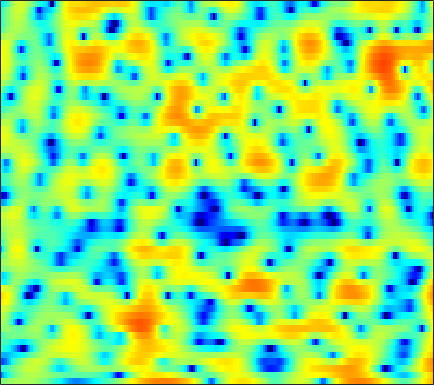

The table this chart was drawn from, first rows:
-0.076294, 0.10825, 0.36065, 0.61745, 0.8052, 1.0407, 1.2536, 1.3885, 1.5269, 1.6238, 1.6833, 1.6878, 1.654, 1.5652, 1.46, 1.2633, 1.0063, 0.78159, 0.4337, 0.036121, -0.4229, -0.81246, -1.3953, -2.0361
-10.84, -8.521, -6.194, -4.409, -3.317, -2.109, -1.123, -0.5044, 0.1864, 0.7421, 1.18, 1.435, 1.69, 1.85, 1.913, 1.925, 1.865, 1.777, 1.603, 1.374, 1.099, 0.8719, 0.5489, 0.2139
-3.972, -3.666, -3.115, -2.449, -1.9, -1.147, -0.4037, 0.1299, 0.7966, 1.383, 1.884, 2.196, 2.519, 2.727, 2.803, 2.795, 2.662, 2.473, 2.095, 1.557, 0.8487, 0.1957, -0.8465, -2.095
-11.53, -12.09, -10.73, -8.412, -6.747, -4.821, -3.244, -2.236, -1.083, -0.1118, 0.709, 1.239, 1.839, 2.317, 2.597, 2.863, 3.004, 3.022, 2.917, 2.659, 2.227, 1.789, 1.042, 0.1187
-7.682, -8.122, -8.138, -7.724, -7.283, -6.702, -6.182, -5.833, -5.385, -4.887, -4.3, -3.78, -2.979, -2.111, -1.455, -0.6144, 0.1474, 0.6489, 1.218, 1.671, 2.01, 2.206, 2.389, 2.51
-2.966, -3.502, -4.209, -4.961, -5.598, -6.638, -8.027, -9.437, -12.1, -16.4, -21.62, -18.1, -12.22, -8.358, -6.236, -4.04, -2.348, -1.323, -0.1957, 0.7101, 1.445, 1.909, 2.433, 2.876
-2.196, -2.347, -2.58, -2.888, -3.183, -3.695, -4.327, -4.865, -5.558, -6.111, -6.273, -6.02, -5.244, -4.191, -3.354, -2.289, -1.361, -0.7706, -0.1215, 0.4005, 0.8198, 1.092, 1.435, 1.789
-2.782, -1.921, -1.16, -0.7325, -0.5605, -0.4648, -0.4586, -0.4816, -0.498, -0.4613, -0.3487, -0.2202, 0.01099, 0.2742, 0.4622, 0.6521, 0.7258, 0.674, 0.4244, -0.06307, -0.8107, -1.509, -2.477, -3.092
0.2924, 0.5076, 0.5857, 0.4331, 0.1854, -0.2477, -0.7045, -1.004, -1.205, -1.085, -0.6999, -0.3003, 0.2929, 0.8587, 1.205, 1.506, 1.584, 1.471, 1.032, 0.2079, -1.117, -2.525, -5.111, -8.113
2.08, 1.56, 0.6632, -0.5739, -1.796, -3.977, -7.118, -10.54, -16.43, -13.43, -8.237, -5.664, -3.249, -1.561, -0.6309, 0.2777, 0.8685, 1.147, 1.306, 1.284, 1.121, 0.9543, 0.7463, 0.6529
2.624, 2.118, 1.261, 0.1939, -0.7555, -2.2, -3.711, -4.753, -5.671, -5.668, -4.922, -4.136, -3.045, -2.053, -1.421, -0.6945, -0.1059, 0.2523, 0.6164, 0.8813, 1.061, 1.151, 1.234, 1.28
3.736, 3.43, 2.875, 2.183, 1.593, 0.7415, -0.1109, -0.7203, -1.457, -2.021, -2.412, -2.578, -2.607, -2.466, -2.262, -1.88, -1.429, -1.081, -0.6254, -0.2256, 0.07956, 0.2334, 0.3248, 0.2989
5.632, 5.351, 4.813, 4.102, 3.468, 2.484, 1.342, 0.398, -0.9916, -2.525, -4.076, -5.139, -6.223, -6.55, -6.24, -5.374, -4.274, -3.457, -2.433, -1.575, -0.9018, -0.5482, -0.3037, -0.3572
6.489, 6.097, 5.459, 4.67, 3.969, 2.852, 1.452, 0.195, -1.865, -4.577, -8.284, -12.33, -22.5, -23.1, -16.11, -11.83, -9.222, -7.602, -5.64, -3.901, -2.429, -1.532, -0.6955, -0.2767
4.466, 3.951, 3.4, 2.933, 2.576, 2.009, 1.211, 0.4235, -0.9065, -2.606, -4.603, -6.228, -8.471, -10.66, -12.45, -16.09, -20.97, -17.59, -11.01, -6.706, -3.756, -2.132, -0.5211, 0.5674
-3.642, -5.046, -4.402, -2.441, -1.175, -0.0227, 0.5813, 0.6998, 0.5141, -0.002544, -0.7753, -1.486, -2.597, -3.844, -4.83, -5.925, -6.378, -6.003, -4.707, -3.05, -1.442, -0.3923, 0.75, 1.635
-5.304, -6.49, -5.617, -3.53, -2.101, -0.6621, 0.3051, 0.7744, 1.098, 1.16, 1.009, 0.7944, 0.4357, 0.02598, -0.248, -0.5336, -0.6929, -0.7039, -0.5771, -0.3257, -0.02611, 0.1971, 0.469, 0.6923
0.1373, -0.03689, 0.002678, 0.2962, 0.6067, 1.057, 1.438, 1.673, 1.861, 1.92, 1.842, 1.709, 1.479, 1.187, 0.9558, 0.6259, 0.3153, 0.09729, -0.1832, -0.459, -0.7751, -1.044, -1.449, -1.932
0.8665, 1.006, 1.306, 1.693, 1.996, 2.375, 2.671, 2.803, 2.872, 2.79, 2.567, 2.313, 1.865, 1.347, 0.9187, 0.3468, -0.1837, -0.5598, -1.036, -1.533, -2.098, -2.636, -3.575, -4.863
-1.654, -0.7417, 0.5784, 1.783, 2.546, 3.329, 3.857, 4.069, 4.115, 3.882, 3.383, 2.831, 1.849, 0.6362, -0.3686, -1.665, -2.687, -3.114, -3.232, -3.119, -3.065, -3.21, -3.758, -4.805
-8.701, -4.478, -0.9408, 1.401, 2.657, 3.834, 4.547, 4.827, 4.862, 4.521, 3.771, 2.92, 1.331, -0.9645, -3.365, -8.226, -18.01, -17.66, -9.339, -5.646, -3.711, -2.899, -2.394, -2.394
-2.523, -1.442, 0.03966, 1.376, 2.2, 3.052, 3.58, 3.778, 3.775, 3.473, 2.857, 2.188, 1.025, -0.444, -1.697, -3.353, -4.565, -4.854, -4.422, -3.573, -2.759, -2.3, -1.912, -1.768
-0.6072, -0.01007, 0.7659, 1.455, 1.891, 2.338, 2.62, 2.705, 2.651, 2.415, 2.017, 1.616, 0.9831, 0.2891, -0.2349, -0.8667, -1.375, -1.634, -1.832, -1.901, -1.9, -1.884, -1.893, -1.958
0.299, 0.79, 1.359, 1.82, 2.091, 2.329, 2.433, 2.419, 2.279, 2.002, 1.611, 1.263, 0.7505, 0.2222, -0.1576, -0.6283, -1.006, -1.24, -1.492, -1.691, -1.87, -2, -2.18, -2.374
1.409, 1.812, 2.253, 2.598, 2.782, 2.917, 2.896, 2.783, 2.49, 2.027, 1.404, 0.8602, 0.07047, -0.7183, -1.232, -1.745, -2.029, -2.125, -2.166, -2.202, -2.325, -2.514, -2.879, -3.326
2.313, 2.648, 3.06, 3.415, 3.618, 3.795, 3.801, 3.67, 3.262, 2.562, 1.499, 0.4339, -1.385, -3.587, -5.248, -6.452, -5.81, -4.717, -3.379, -2.548, -2.284, -2.471, -3.275, -4.789
0.4615, 0.7508, 1.295, 1.956, 2.478, 3.084, 3.526, 3.67, 3.567, 3.061, 2.076, 0.9353, -1.239, -4.486, -7.814, -10.98, -7.74, -4.99, -2.531, -1.134, -0.5474, -0.5498, -1.149, -2.474
-8.292, -8.714, -7.791, -5.482, -3.654, -1.593, -0.09867, 0.6904, 1.343, 1.55, 1.383, 1.048, 0.3901, -0.3611, -0.8452, -1.174, -1.091, -0.8009, -0.2975, 0.1884, 0.5379, 0.6723, 0.7036, 0.614
-14.71, -17.44, -15.77, -10.52, -7.535, -4.608, -2.572, -1.464, -0.443, 0.1712, 0.4466, 0.4949, 0.378, 0.1633, -0.02211, -0.2368, -0.3448, -0.3449, -0.2334, -0.01019, 0.2976, 0.5485, 0.9038, 1.258
-7.566, -7.189, -6.37, -5.182, -4.147, -2.826, -1.631, -0.9001, -0.1714, 0.2877, 0.4688, 0.4348, 0.1933, -0.2476, -0.6708, -1.303, -1.875, -2.18, -2.273, -1.979, -1.361, -0.7619, 0.08669, 0.8959
-3.736, -3.342, -2.731, -2.031, -1.467, -0.6766, 0.03599, 0.4979, 0.9693, 1.202, 1.169, 0.9277, 0.3082, -0.7253, -1.809, -3.745, -6.35, -8.519, -10.05, -8.183, -5.364, -3.537, -1.591, -0.0752
-2.686, -2.589, -2.3, -1.756, -1.202, -0.3332, 0.5429, 1.127, 1.724, 2.055, 2.069, 1.852, 1.202, 0.1108, -1.052, -3.169, -6.004, -8.485, -10.39, -8.588, -5.84, -4.136, -2.372, -0.9924
-4.4, -5.652, -6.978, -6.387, -4.719, -2.27, -0.1854, 1.032, 2.21, 2.947, 3.274, 3.284, 2.987, 2.373, 1.728, 0.701, -0.394, -1.176, -2.005, -2.515, -2.76, -2.841, -2.866, -2.744
-4.164, -6.502, -10.39, -9.545, -6.153, -2.384, 0.183, 1.578, 2.906, 3.742, 4.181, 4.279, 4.156, 3.759, 3.303, 2.535, 1.589, 0.8051, -0.3772, -1.699, -3.261, -4.675, -6.957, -9.769
0.1194, -0.2271, -0.4641, -0.2604, 0.1865, 0.9868, 1.858, 2.432, 3.041, 3.438, 3.612, 3.586, 3.359, 2.919, 2.453, 1.631, 0.6003, -0.3206, -1.739, -3.411, -5.372, -7.064, -9.721, -12.71
2.422, 2.369, 2.332, 2.34, 2.395, 2.497, 2.617, 2.694, 2.742, 2.714, 2.581, 2.409, 2.048, 1.529, 1.023, 0.1575, -0.9343, -1.928, -3.473, -5.286, -7.275, -8.794, -10.53, -11.49
3.777, 3.712, 3.573, 3.385, 3.204, 2.944, 2.634, 2.397, 2.083, 1.776, 1.484, 1.269, 0.9576, 0.5513, 0.1479, -0.5491, -1.519, -2.445, -4.039, -6.143, -8.986, -11.88, -17.92, -25.65
4.43, 4.309, 4.031, 3.619, 3.202, 2.51, 1.68, 0.9946, 0.1136, -0.5759, -0.9033, -0.9175, -0.7257, -0.5006, -0.4266, -0.5334, -0.928, -1.444, -2.434, -3.768, -5.416, -6.768, -8.395, -9.033
3.919, 3.853, 3.59, 3.063, 2.473, 1.315, -0.3255, -2.007, -5.004, -8.547, -9.245, -7.072, -4.135, -2.08, -1.048, -0.2434, 0.07836, 0.05084, -0.2586, -0.7911, -1.447, -1.937, -2.418, -2.598
1.923, 2.188, 2.31, 2.092, 1.724, 0.8391, -0.5163, -1.921, -4.337, -6.891, -7.257, -5.658, -3.106, -1.134, -0.1014, 0.7904, 1.21, 1.261, 1.035, 0.532, -0.1874, -0.8092, -1.625, -2.241
-1.153, -0.3141, 0.4185, 0.8138, 0.9033, 0.8384, 0.5904, 0.3634, 0.05501, -0.07914, 0.07527, 0.3964, 0.9879, 1.608, 1.967, 2.276, 2.297, 2.118, 1.571, 0.635, -0.7315, -2.103, -4.564, -7.927
-3.528, -2.664, -1.897, -1.358, -1.073, -0.6846, -0.2905, 0.03488, 0.5072, 1.019, 1.533, 1.917, 2.365, 2.713, 2.899, 2.966, 2.805, 2.505, 1.839, 0.8268, -0.5798, -1.946, -4.215, -6.905
-4.018, -4.111, -4.44, -4.898, -5.001, -4.652, -3.608, -2.623, -1.239, 0.004558, 1.072, 1.726, 2.427, 2.916, 3.16, 3.285, 3.19, 2.961, 2.449, 1.713, 0.7613, -0.03945, -1.168, -2.187
-3.1, -4.26, -6.682, -10.98, -16.77, -17.45, -9.474, -6.031, -3.007, -0.916, 0.6308, 1.522, 2.467, 3.162, 3.503, 3.776, 3.813, 3.693, 3.324, 2.721, 1.893, 1.135, -0.02611, -1.298
-0.297, -1.264, -2.865, -4.587, -5.574, -5.824, -4.72, -3.609, -2.132, -0.8342, 0.2577, 1.019, 1.92, 2.696, 3.17, 3.633, 3.864, 3.874, 3.65, 3.126, 2.292, 1.413, -0.1129, -2.224
2.145, 1.658, 0.9053, 0.09856, -0.5016, -1.185, -1.747, -2.11, -2.507, -2.688, -2.456, -1.928, -0.894, 0.2628, 1.106, 2.014, 2.632, 2.878, 2.924, 2.643, 2.036, 1.379, 0.1967, -1.325
3.419, 3.166, 2.618, 1.855, 1.113, -0.08321, -1.675, -3.18, -5.939, -10.02, -13.58, -11.19, -6.521, -3.251, -1.518, 0.1242, 1.186, 1.663, 1.944, 1.876, 1.498, 1.063, 0.3252, -0.4503
4.106, 3.989, 3.577, 2.878, 2.176, 0.9634, -0.6059, -2.006, -4.236, -6.599, -7.871, -7.23, -5.123, -2.956, -1.597, -0.268, 0.6103, 1.006, 1.183, 0.9997, 0.4872, -0.1207, -1.138, -2.315
4.46, 4.363, 4.005, 3.357, 2.741, 1.742, 0.5995, -0.2739, -1.362, -2.157, -2.468, -2.406, -1.935, -1.238, -0.6991, -0.07916, 0.3354, 0.497, 0.4202, -0.006051, -0.7852, -1.676, -3.372, -5.981
4.701, 4.509, 4.024, 3.264, 2.533, 1.31, -0.08618, -1.221, -2.567, -3.455, -3.618, -3.298, -2.499, -1.626, -1.093, -0.5165, -0.2103, -0.1677, -0.3408, -0.7891, -1.501, -2.16, -3.219, -4.386
4.851, 4.624, 4.067, 3.228, 2.322, 0.6875, -1.571, -3.901, -8.363, -14.41, -11.98, -8.063, -4.703, -2.659, -1.656, -0.8721, -0.5784, -0.6683, -1.081, -1.754, -2.581, -3.16, -3.647, -3.637
3.893, 3.89, 3.7, 3.212, 2.598, 1.466, -0.1385, -1.636, -3.853, -5.505, -5.324, -4.215, -2.634, -1.471, -0.8626, -0.5379, -0.6905, -1.115, -2.175, -3.839, -6.262, -8.632, -11.26, -9.503
0.7342, 1.353, 1.933, 2.17, 2.177, 1.947, 1.491, 1.086, 0.5412, 0.1181, -0.1114, -0.1405, -0.1188, -0.09455, -0.1916, -0.4868, -1.051, -1.665, -2.81, -4.449, -6.67, -8.652, -10.53, -9.008
-2.579, -1.321, -0.094, 0.7631, 1.207, 1.542, 1.678, 1.665, 1.526, 1.301, 1.023, 0.7588, 0.3668, -0.08486, -0.5052, -1.099, -1.75, -2.265, -2.933, -3.571, -4.034, -4.21, -4.046, -3.4
-3.409, -2.225, -0.8967, 0.1716, 0.7723, 1.379, 1.762, 1.896, 1.899, 1.702, 1.318, 0.9004, 0.189, -0.7132, -1.434, -2.468, -3.438, -4.011, -4.492, -4.543, -4.266, -3.883, -3.2, -2.33
-3.401, -2.232, -0.8779, 0.2531, 0.9648, 1.723, 2.222, 2.446, 2.526, 2.329, 1.827, 1.258, 0.1698, -1.322, -2.74, -5.097, -7.814, -9.649, -10.29, -8.876, -7.087, -5.875, -4.495, -3.211
-3.647, -2.549, -1.207, 0.02273, 0.8738, 1.821, 2.536, 2.902, 3.128, 3.047, 2.628, 2.066, 0.9588, -0.6618, -2.342, -5.366, -9.708, -14, -15.29, -11.23, -8.758, -7.751, -7.002, -6.299
-5.679, -5.258, -3.863, -2.062, -0.7646, 0.7369, 1.899, 2.507, 3.002, 3.17, 3.043, 2.745, 2.106, 1.187, 0.3505, -0.9508, -2.33, -3.242, -4.15, -4.797, -5.675, -6.881, -10.07, -19.15
